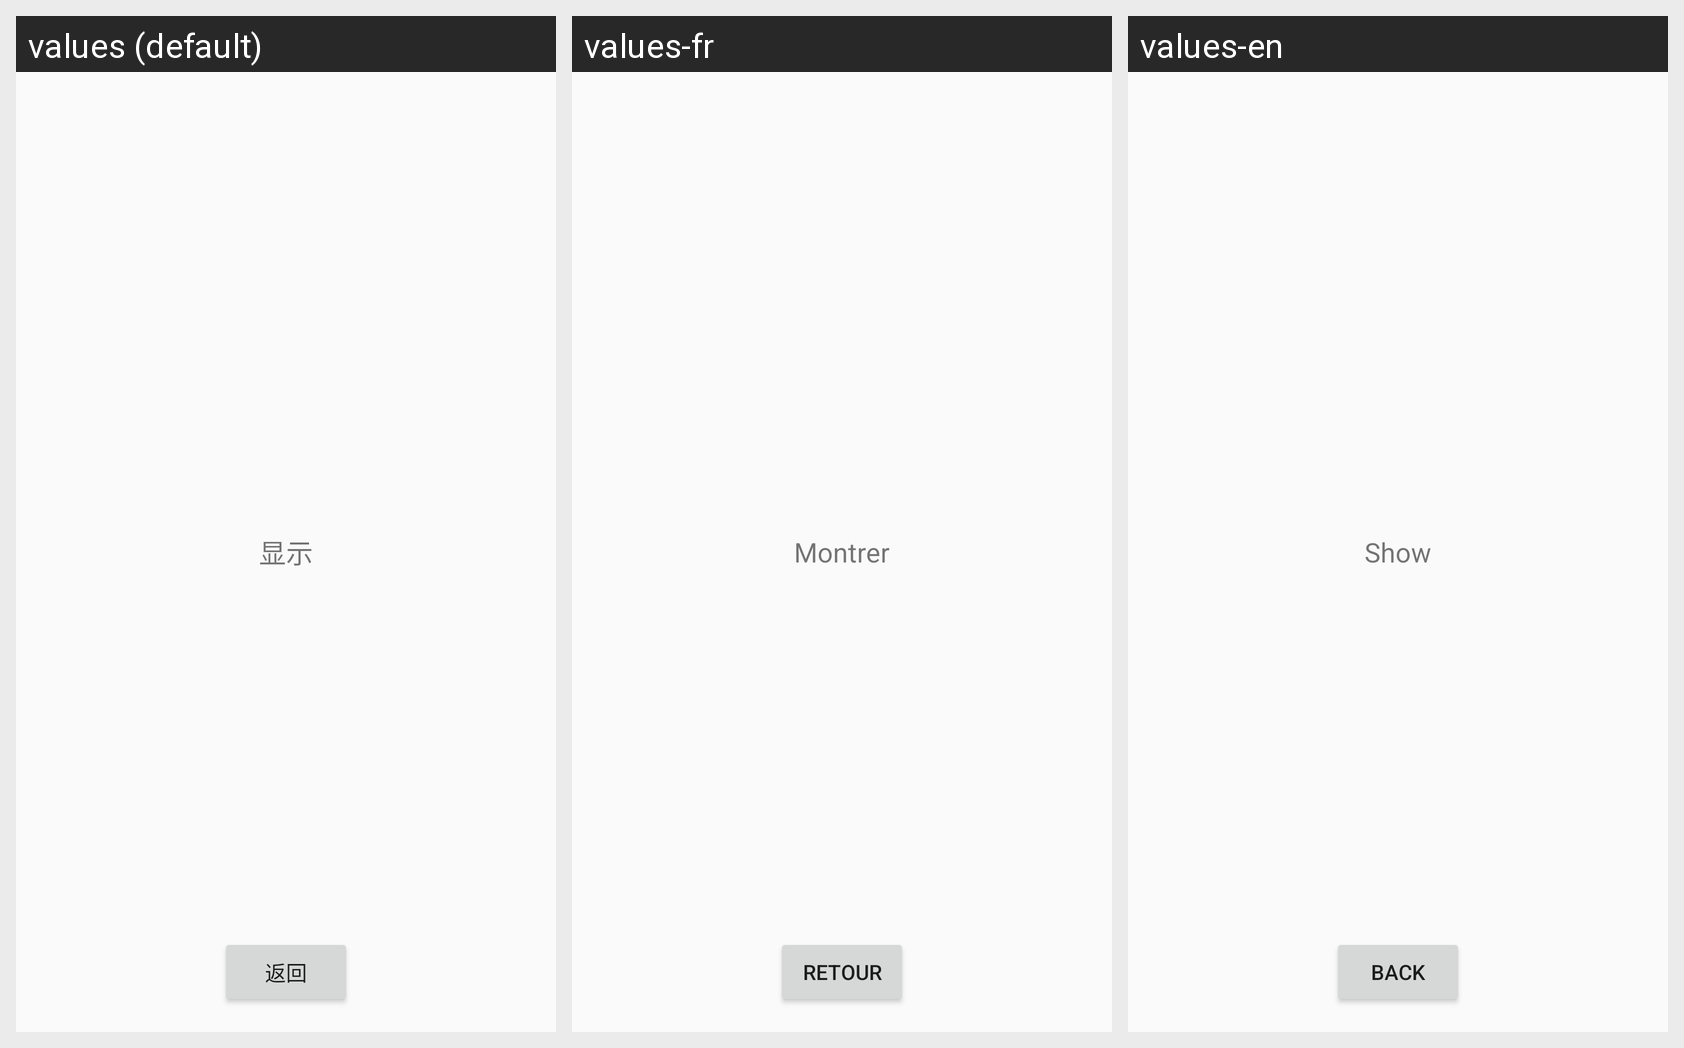

Strings drawn on this Android screen and how each of the app's shown locales translates them:
Android screen res/layout/fragment_display.xml rendered under 3 locales, left to right: values (default), values-fr, values-en. Device: Nexus 5 (rendered at 1080×1920; each locale shown at half size, 540×960, under a caption strip naming it); theme Theme.MyFirstApplication.
Strings drawn on this screen, with the default value and each locale's value (text and hints the layout hard-codes, and strings that could not be matched under every locale, appear in the picture but are not listed):

msg_show
  values: 显示
  values-fr: Montrer
  values-en: Show

btn_back
  values: 返回
  values-fr: Retour
  values-en: Back
